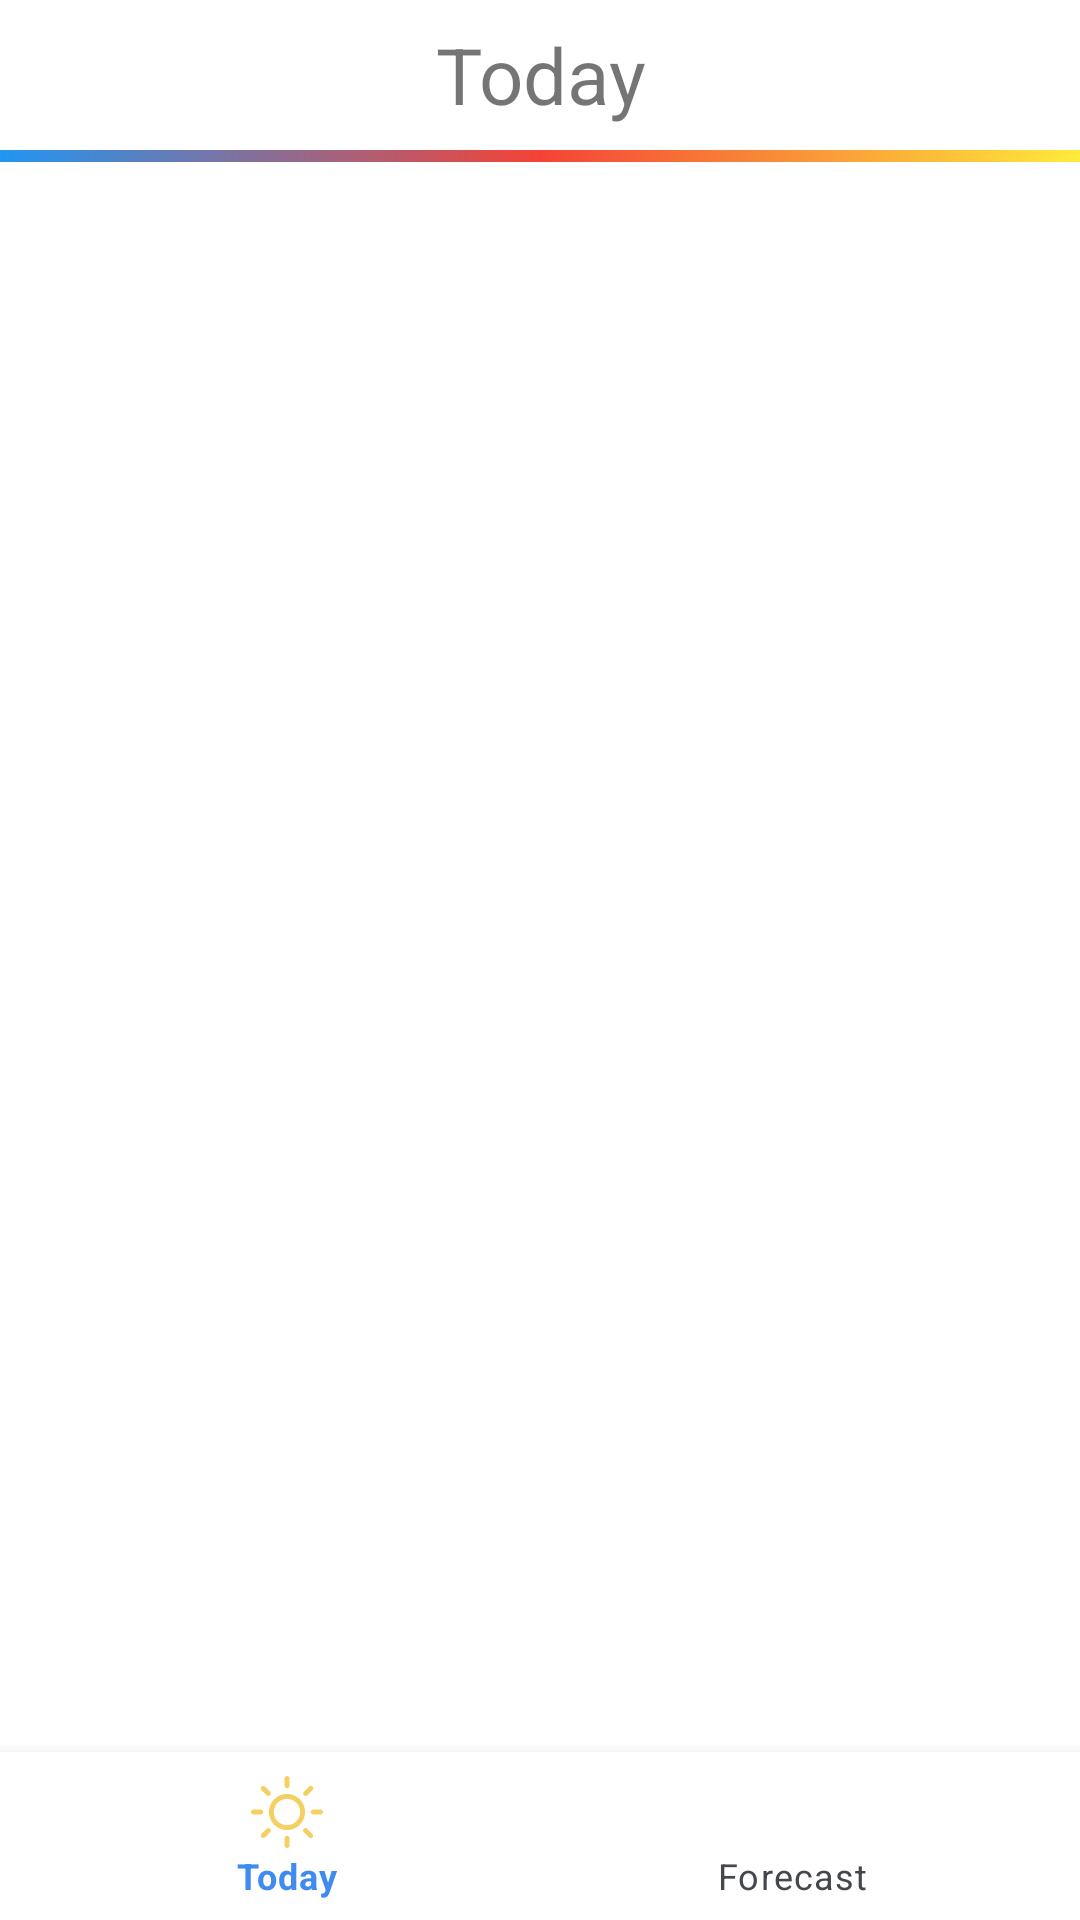

Layout XML and referenced resources for this Android screen:
<!-- AndroidManifest.xml: application theme Theme.TheWeather -->
<!-- res/layout/activity_main.xml -->
<?xml version="1.0" encoding="utf-8"?>
<androidx.constraintlayout.widget.ConstraintLayout xmlns:android="http://schemas.android.com/apk/res/android"
    xmlns:app="http://schemas.android.com/apk/res-auto"
    xmlns:tools="http://schemas.android.com/tools"
    android:id="@+id/root"
    android:layout_width="match_parent"
    android:layout_height="match_parent"
    tools:context=".MainActivity">

    <com.google.android.material.bottomnavigation.BottomNavigationView
        android:id="@+id/bottomNav"
        android:layout_width="0dp"
        android:layout_height="wrap_content"
        app:itemIconTint="@drawable/bottom_selector"
        app:itemTextColor="@color/text_selector"
        app:labelVisibilityMode="labeled"
        app:layout_constraintBottom_toBottomOf="parent"
        app:layout_constraintEnd_toEndOf="parent"
        app:layout_constraintHorizontal_bias="1.0"
        app:layout_constraintStart_toStartOf="parent"
        app:menu="@menu/bottom_menu" />

    <View
        android:id="@+id/gradient"
        android:layout_width="match_parent"
        android:layout_height="4dp"
        android:background="@drawable/gradient"
        app:layout_constraintEnd_toEndOf="parent"
        app:layout_constraintHorizontal_bias="0.0"
        app:layout_constraintStart_toStartOf="parent"
        app:layout_constraintTop_toBottomOf="@+id/textToolbar" />

    <androidx.fragment.app.FragmentContainerView
        android:id="@+id/fragmentContainer"

        android:layout_width="0dp"
        android:layout_height="0dp"
        app:layout_constraintBottom_toTopOf="@+id/bottomNav"
        app:layout_constraintEnd_toEndOf="parent"
        app:layout_constraintStart_toStartOf="parent"
        app:layout_constraintTop_toBottomOf="@+id/gradient" />

    <TextView
        android:id="@+id/textToolbar"
        android:layout_width="0dp"
        android:layout_height="50dp"
        android:gravity="center"
        android:text="Today"
        android:textSize="26sp"
        app:layout_constraintEnd_toEndOf="parent"
        app:layout_constraintHorizontal_bias="0.0"
        app:layout_constraintStart_toStartOf="parent"
        app:layout_constraintTop_toTopOf="parent" />


</androidx.constraintlayout.widget.ConstraintLayout>
<!-- resources referenced by this layout -->
<resources>
  <!-- drawable gradient (drawable) -->
  <?xml version="1.0" encoding="utf-8"?>
  <shape xmlns:android="http://schemas.android.com/apk/res/android"
      android:shape="rectangle">
      <gradient
          android:startColor="#2196F3"
          android:centerColor="#F44336"
          android:endColor="#FFEB3B"
          android:angle="0" />
  </shape>
  <style name="Theme.TheWeather" parent="Theme.MaterialComponents.DayNight.DarkActionBar">
          
          <item name="colorPrimary">@color/teal_700</item>
          <item name="colorPrimaryVariant">@color/white</item>
          <item name="colorOnPrimary">@color/white</item>
          
          <item name="colorAccent">@color/teal_700</item>
  
          <item name="colorSecondary">@color/teal_200</item>
          <item name="colorSecondaryVariant">@color/teal_700</item>
          <item name="colorOnSecondary">@color/black</item>
          
          <item name="android:statusBarColor" tools:targetApi="l">?attr/colorPrimaryVariant</item>
          
          <item name="windowNoTitle">true</item>
          <item name="android:windowLightStatusBar" tools:targetApi="m">true</item>
      </style>
  <color name="teal_700">#FF018786</color>
  <color name="white">#FFFFFFFF</color>
  <color name="teal_200">#FF03DAC5</color>
  <color name="black">#FF000000</color>
</resources>
